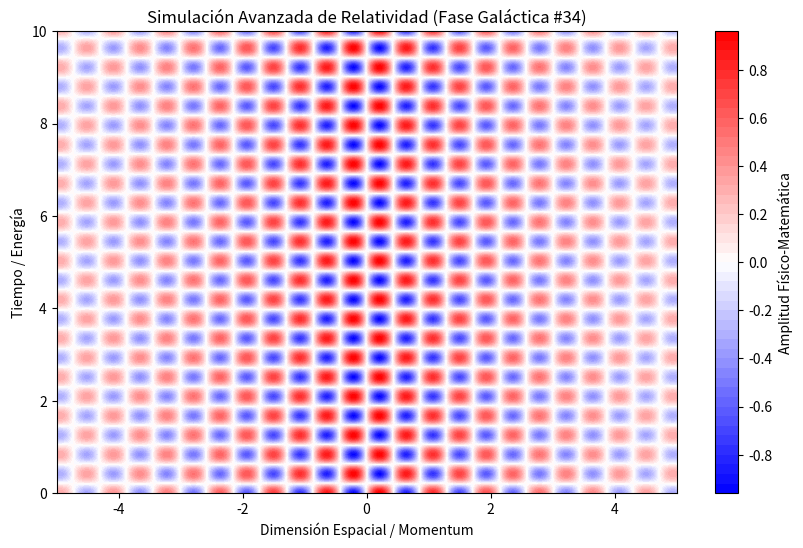

Write Python code to recreate this figure.
%matplotlib inline
# Simulación Galáctica: Relatividad - Variante 34
import numpy as np
import matplotlib.pyplot as plt

# Parámetros Físicos Aleatorios
param_1 = 7.305
param_2 = 7.497
param_3 = 0.231

t = np.linspace(0, 10, 500)
x = np.linspace(-5, 5, 500)
X, T = np.meshgrid(x, t)

# Ecuación Base (Avanzada)
Z = np.sin(X * param_1) * np.cos(T * param_2) * np.exp(-np.abs(X) * param_3)

plt.figure(figsize=(10, 6))
plt.contourf(X, T, Z, 50, cmap='bwr')
plt.colorbar(label='Amplitud Físico-Matemática')
plt.title(r'Simulación Avanzada de Relatividad (Fase Galáctica #34)')
plt.xlabel('Dimensión Espacial / Momentum')
plt.ylabel('Tiempo / Energía')
plt.show()
